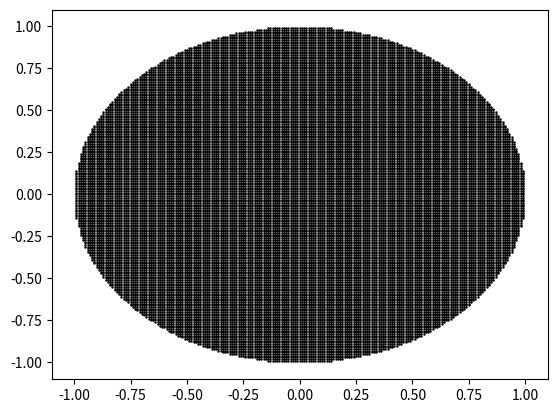

Python code for this plot:
import numpy as np
import matplotlib.pyplot as plt


def js(per=0.01, t=100):
    x = np.array([], dtype=float)
    y = np.array([], dtype=float)
    plt.plot([1, -1], [1, -1], 'ro', markersize=0)
    imag =1
    real = -1
    while real < 1:
        while imag > -1:
            c = complex(0, 0)
            show_t = t
            an = complex(real, imag)
            while True:
                if show_t == 0:
                    x=np.append(x, real)
                    y=np.append(y, imag)
                    break
                else:
                    show_t -= 1
                    an = an ** 2 + c
                    if (abs(an.real) > 1 or abs(an.imag) > 1):
                        break
                    else: continue
            imag -= per
            continue
        imag = 1
        real += per
        continue
    plt.plot(x, y, 'ro', color='black', markersize=0.75)
    plt.show()
if '__main__' == __name__:
    js()